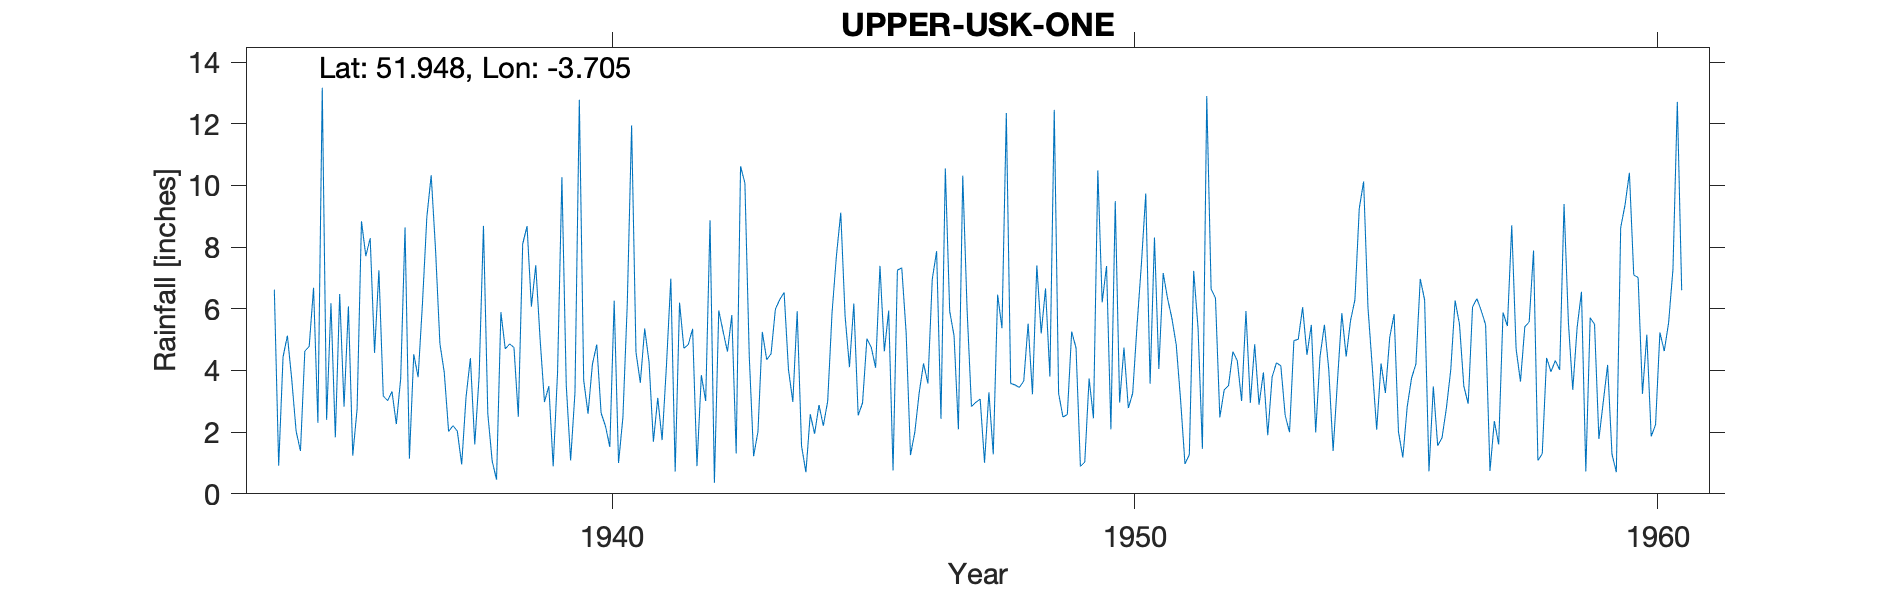

The data file committed next to this chart (first rows):
UPPER-USK-1, , , , , , , , , , , , , , , , , , , , , , , 
Grid ref, SN829291, Long, -3.705, Lat, 51.95, Elevation, 1020, ft., , , , , , , , , , , , , , , 
Station no, 4111/1, , , , , , , , , , , , , , , , , , , , , , 
, 1931, 1932, 1933, 1934, 1935, 1936, 1937, 1938, 1939, 1940, 1941, 1942, 1943, 1944, 1945, 1946, 1947, 1948, 1949, 1950, 1951, 1952, 1953
January, , , , 6.62, 2.4, 7.25, 10.33, 8.69, 7.41, 2.6, 3.6, 5.35, 10.08, 5.92, 4.11, 7.33, 5.13, 12.35, 3.26, 2.09, 7.16, 6.35, 1.9
February, , , , 0.91, 6.18, 3.17, 7.92, 2.59, 5.01, 4.2, 5.36, 0.9, 4.47, 1.55, 6.17, 5.24, 2.09, 3.58, 2.49, 9.49, 6.34, 2.48, 3.79
March, , , , 4.44, 1.83, 3.02, 4.87, 1.06, 2.98, 4.84, 4.27, 3.85, 1.22, 0.7, 2.54, 1.26, 10.32, 3.53, 2.57, 2.96, 5.69, 3.37, 4.25
April, , , , 5.13, 6.48, 3.32, 3.94, 0.46, 3.49, 2.62, 1.69, 3.01, 2.02, 2.58, 2.95, 2, 5.96, 3.45, 5.26, 4.74, 4.83, 3.51, 4.15
May, , , , 3.71, 2.83, 2.26, 2.02, 5.89, 0.89, 2.2, 3.11, 8.87, 5.25, 1.95, 5.03, 3.28, 2.83, 3.66, 4.73, 2.78, 3.03, 4.61, 2.54
June, , , , 2.03, 6.08, 3.74, 2.21, 4.7, 3.93, 1.52, 1.74, 0.36, 4.35, 2.88, 4.75, 4.23, 2.97, 5.52, 0.89, 3.26, 0.97, 4.32, 2
July, , , , 1.39, 1.24, 8.64, 2.03, 4.86, 10.27, 6.26, 4.17, 5.95, 4.54, 2.21, 4.09, 3.58, 3.07, 3.23, 1.03, 5.46, 1.27, 3.01, 4.97
August, , , , 4.63, 2.76, 1.14, 0.95, 4.75, 3.52, 1, 6.98, 5.26, 5.99, 3, 7.39, 6.96, 1.01, 7.41, 3.74, 7.45, 7.23, 5.93, 5.01
September, , , , 4.78, 8.84, 4.53, 3.14, 2.5, 1.08, 2.48, 0.72, 4.61, 6.3, 5.87, 4.62, 7.87, 3.29, 5.2, 2.45, 9.74, 5.38, 2.95, 6.05
October, , , , 6.68, 7.71, 3.78, 4.4, 8.1, 3.28, 6.14, 6.2, 5.8, 6.53, 7.71, 5.94, 2.43, 1.28, 6.66, 10.49, 3.57, 1.46, 4.85, 4.51
November, , , , 2.3, 8.29, 6.18, 1.6, 8.68, 12.78, 11.95, 4.72, 1.31, 4.03, 9.12, 0.76, 10.55, 6.46, 3.8, 6.21, 8.31, 12.9, 2.89, 5.48
December, , , , 13.17, 4.57, 8.97, 3.81, 6.07, 3.68, 4.59, 4.84, 10.62, 2.98, 5.75, 7.25, 5.92, 5.37, 12.45, 7.39, 4.05, 6.64, 3.94, 1.99
Total, , , , 55.79, 59.21, 56, 47.22, 58.35, 58.32, 50.4, 47.4, 55.89, 57.76, 49.24, 55.6, 60.65, 49.78, 70.84, 50.51, 63.9, 62.9, 48.21, 46.64
NGR is from 1950s record and is adjacent…, , , , , , , , , , , , , , , , , , , , , , , 
Note on 1940s records say Jan to Mar 194…, , , , , , , , , , , , , , , , , , , , , , , 
